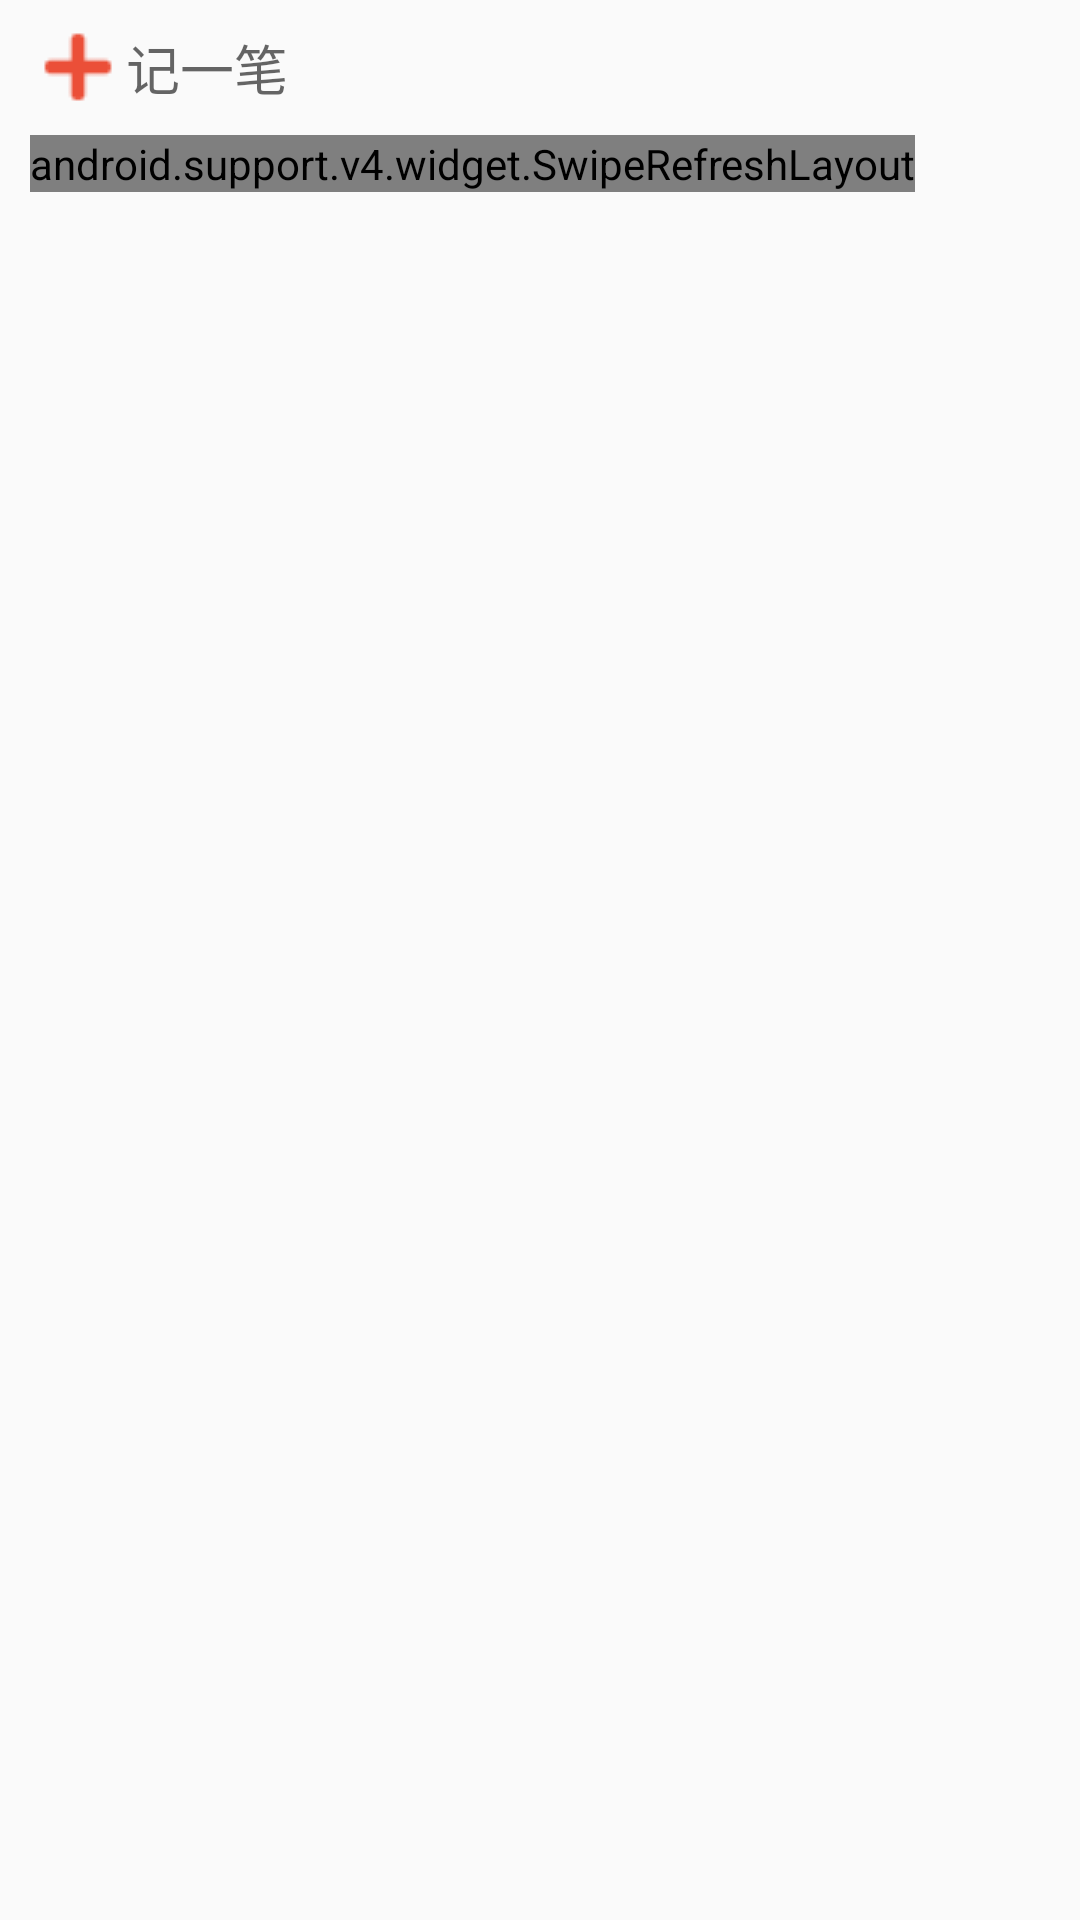

Produce the Android XML layout that renders to this screen, including the resource entries it uses.
<!-- AndroidManifest.xml: application theme AppTheme -->
<!-- res/layout/frg_cost.xml -->
<?xml version="1.0" encoding="utf-8"?>
<LinearLayout xmlns:android="http://schemas.android.com/apk/res/android"
    android:layout_width="match_parent"
    android:layout_height="match_parent"
    android:orientation="vertical">

    <LinearLayout
        android:layout_width="match_parent"
        android:layout_height="45dp"
        android:layout_marginLeft="10dp"
        android:layout_marginRight="10dp"
        android:orientation="horizontal">

        <TextView
            android:id="@+id/et_add_cost"
            android:layout_width="0dp"
            android:layout_height="match_parent"
            android:layout_gravity="center_vertical"
            android:layout_weight="1"
            android:background="@drawable/selector_tv_add_todo"
            android:drawableLeft="@drawable/plus32"
            android:gravity="center_vertical"
            android:hint="@string/add_cost"
            android:maxLines="1"
            android:textSize="18sp" />
    </LinearLayout>

    <android.support.v4.widget.SwipeRefreshLayout
        android:id="@+id/swipeRefreshLayout_cost"
        android:layout_marginLeft="10dp"
        android:layout_marginRight="10dp"
        android:layout_width="wrap_content"
        android:layout_height="wrap_content">

        <ListView
            android:id="@+id/list_view_cost"
            android:layout_width="match_parent"
            android:layout_height="match_parent"
            android:fastScrollEnabled="true" />

    </android.support.v4.widget.SwipeRefreshLayout>
</LinearLayout>
<!-- resources referenced by this layout -->
<resources>
  <!-- drawable plus32: png bitmap (drawable, 319 bytes) -->
  <!-- drawable selector_tv_add_todo (drawable) -->
  <?xml version="1.0" encoding="utf-8"?>
  <selector xmlns:android="http://schemas.android.com/apk/res/android">
      <item android:state_pressed="true">
          <color android:color="@color/flat_default" />
      </item>
      <item android:state_pressed="false">
          <color android:color="@color/flat_transparent"/>
      </item>
  </selector>
  <string name="add_cost">记一笔</string>
  <style name="AppTheme" parent="Theme.AppCompat.Light.DarkActionBar">
          
          <item name="colorPrimary">@color/colorPrimary</item>
          <item name="colorPrimaryDark">@color/colorPrimaryDark</item>
          <item name="colorAccent">@color/colorAccent</item>
      </style>
  <color name="flat_default">#3eadeb</color>
  <color name="flat_transparent">@android:color/transparent</color>
  <color name="colorPrimary">#3F51B5</color>
  <color name="colorPrimaryDark">#303F9F</color>
  <color name="colorAccent">#FF4081</color>
</resources>
